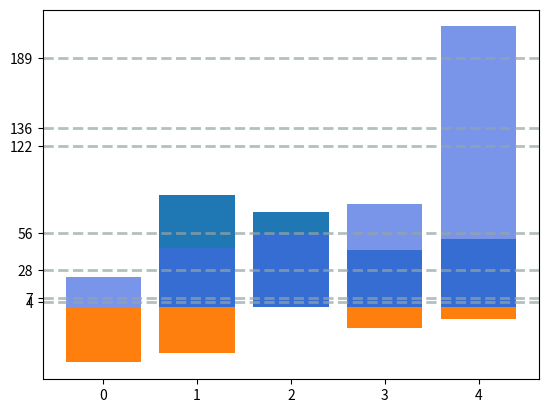

The script that saved this image:
import matplotlib.pyplot as plt
import numpy as np
import pandas as pd
import seaborn as sns
data1 = [0,85, 72, 43, 52]
data2 = [-42, -35, 0, -16, -9]
plt.bar(range(len(data1)), data1)
plt.bar(range(len(data2)), data2)
plt.show()
plt.savefig("wykres2-1.png")


# =========================

data = [23, 45, 56, 78, 213]

plt.bar(range(len(data)), data, color='royalblue', alpha=0.7)
plt.grid(color='#95a5a6', linestyle='--', linewidth=2, axis='y', alpha=0.7)
plt.yticks([4,7,28,56,122,136,189])
plt.show()
plt.savefig("wykres2-2.png")